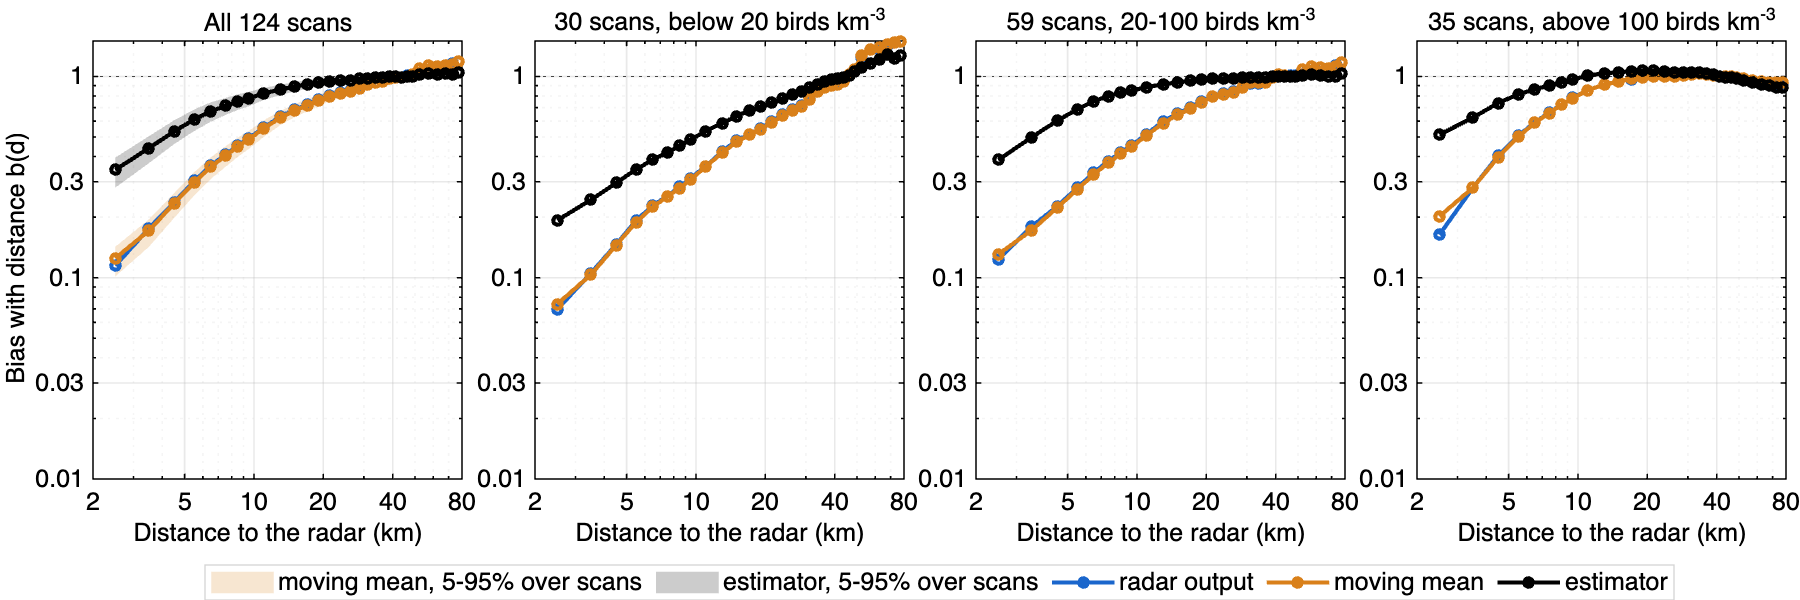

Source data for this figure (header and first rows):
range_km, All124Scans_radarOutput, All124Scans_movingMean, All124Scans_estimator, x30Scans_Below20BirdsKm___3__radarOutput, x30Scans_Below20BirdsKm___3__movingMean, x30Scans_Below20BirdsKm___3__estimator, x59Scans_20_100BirdsKm___3__radarOutput, x59Scans_20_100BirdsKm___3__movingMean, x59Scans_20_100BirdsKm___3__estimator, x35Scans_Above100BirdsKm___3__radarOutpu…, x35Scans_Above100BirdsKm___3__movingMean, x35Scans_Above100BirdsKm___3__estimator
2.5, 0.11, 0.12, 0.34, 0.07, 0.07, 0.19, 0.12, 0.13, 0.38, 0.16, 0.2, 0.51
3.5, 0.18, 0.17, 0.44, 0.11, 0.1, 0.24, 0.18, 0.17, 0.5, 0.28, 0.28, 0.62
4.5, 0.24, 0.23, 0.53, 0.15, 0.15, 0.3, 0.23, 0.22, 0.6, 0.4, 0.4, 0.74
5.5, 0.3, 0.3, 0.61, 0.19, 0.19, 0.35, 0.28, 0.27, 0.69, 0.51, 0.5, 0.81
6.5, 0.36, 0.36, 0.67, 0.23, 0.22, 0.39, 0.33, 0.33, 0.75, 0.59, 0.59, 0.86
7.5, 0.41, 0.4, 0.71, 0.25, 0.25, 0.42, 0.38, 0.37, 0.8, 0.66, 0.66, 0.9
8.5, 0.45, 0.45, 0.75, 0.28, 0.28, 0.45, 0.42, 0.41, 0.83, 0.72, 0.72, 0.94
9.5, 0.49, 0.49, 0.78, 0.31, 0.31, 0.49, 0.46, 0.45, 0.85, 0.78, 0.78, 0.96
11, 0.56, 0.55, 0.82, 0.36, 0.36, 0.54, 0.52, 0.51, 0.89, 0.86, 0.85, 1.01
13, 0.63, 0.62, 0.86, 0.42, 0.42, 0.59, 0.6, 0.59, 0.91, 0.91, 0.91, 1.04
15, 0.69, 0.68, 0.89, 0.48, 0.47, 0.64, 0.65, 0.64, 0.93, 0.95, 0.94, 1.05
17, 0.72, 0.72, 0.91, 0.51, 0.51, 0.68, 0.7, 0.69, 0.95, 0.97, 0.97, 1.06
19, 0.76, 0.76, 0.93, 0.55, 0.55, 0.71, 0.75, 0.74, 0.97, 0.99, 0.99, 1.07
21.25, 0.8, 0.8, 0.94, 0.6, 0.59, 0.74, 0.8, 0.79, 0.98, 1, 1, 1.07
23.75, 0.83, 0.82, 0.95, 0.64, 0.64, 0.77, 0.83, 0.82, 0.97, 1, 1, 1.06
26.25, 0.85, 0.84, 0.96, 0.68, 0.68, 0.81, 0.84, 0.83, 0.98, 1, 1, 1.05
28.75, 0.88, 0.87, 0.97, 0.72, 0.71, 0.84, 0.88, 0.88, 0.99, 1.01, 1.01, 1.05
31.25, 0.92, 0.91, 0.98, 0.77, 0.76, 0.88, 0.93, 0.93, 0.99, 1.02, 1.02, 1.05
33.75, 0.94, 0.94, 0.99, 0.84, 0.84, 0.91, 0.93, 0.93, 0.99, 1.03, 1.03, 1.05
36.25, 0.95, 0.95, 0.99, 0.89, 0.88, 0.94, 0.93, 0.93, 0.98, 1.02, 1.02, 1.04
38.75, 0.98, 0.97, 1, 0.91, 0.9, 0.96, 0.98, 0.99, 1, 1.01, 1.01, 1.02
41.25, 0.99, 0.99, 1, 0.92, 0.92, 0.97, 1.01, 1.02, 1, 1, 1, 1
43.75, 0.99, 0.99, 0.99, 0.95, 0.95, 0.98, 1, 1.01, 1, 1, 1, 0.99
46.25, 1.01, 1, 1, 1.02, 1.02, 1.01, 1.01, 1, 1, 1, 1, 0.99
48.75, 1.02, 1.02, 1, 1.08, 1.09, 1.06, 1.01, 1, 1, 0.99, 0.99, 0.98
52.5, 1.09, 1.09, 1.02, 1.25, 1.27, 1.11, 1.08, 1.08, 1.01, 0.97, 0.97, 0.96
57.5, 1.13, 1.13, 1.03, 1.36, 1.37, 1.16, 1.12, 1.12, 1.02, 0.96, 0.96, 0.93
62.5, 1.12, 1.12, 1.03, 1.35, 1.39, 1.21, 1.1, 1.1, 1.01, 0.94, 0.94, 0.91
67.5, 1.13, 1.13, 1.04, 1.42, 1.45, 1.29, 1.1, 1.1, 1.01, 0.93, 0.93, 0.9
72.5, 1.15, 1.15, 1.02, 1.48, 1.47, 1.23, 1.13, 1.13, 1, 0.93, 0.93, 0.88
77.5, 1.18, 1.18, 1.05, 1.49, 1.49, 1.28, 1.17, 1.17, 1.04, 0.93, 0.93, 0.88
